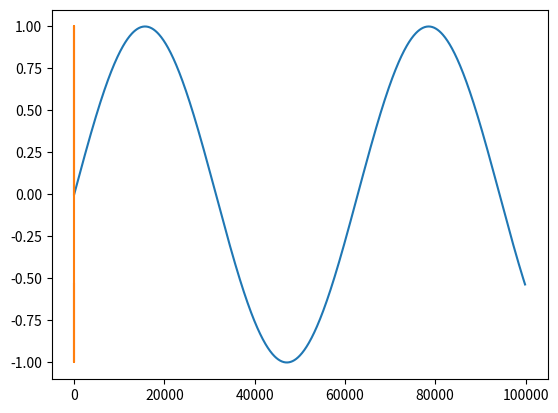

Write the Python code that produced this figure.
# A simple example of Matplotlib
# Don't worry about the details of how this works just yet
import matplotlib.pyplot as plt
import math

x = []
y = []

for i in range(1000):
  x.append(i * 100)
  y.append(math.sin(i * 0.01))

plt.plot(x,y)

# A simple example of Matplotlib using Numpy
# Don't worry about this is you don't use Numpy
import matplotlib.pyplot as plt
import numpy as np

x = np.arange(0, 10, 0.01)
y = np.sin(x)

plt.plot(x,y)